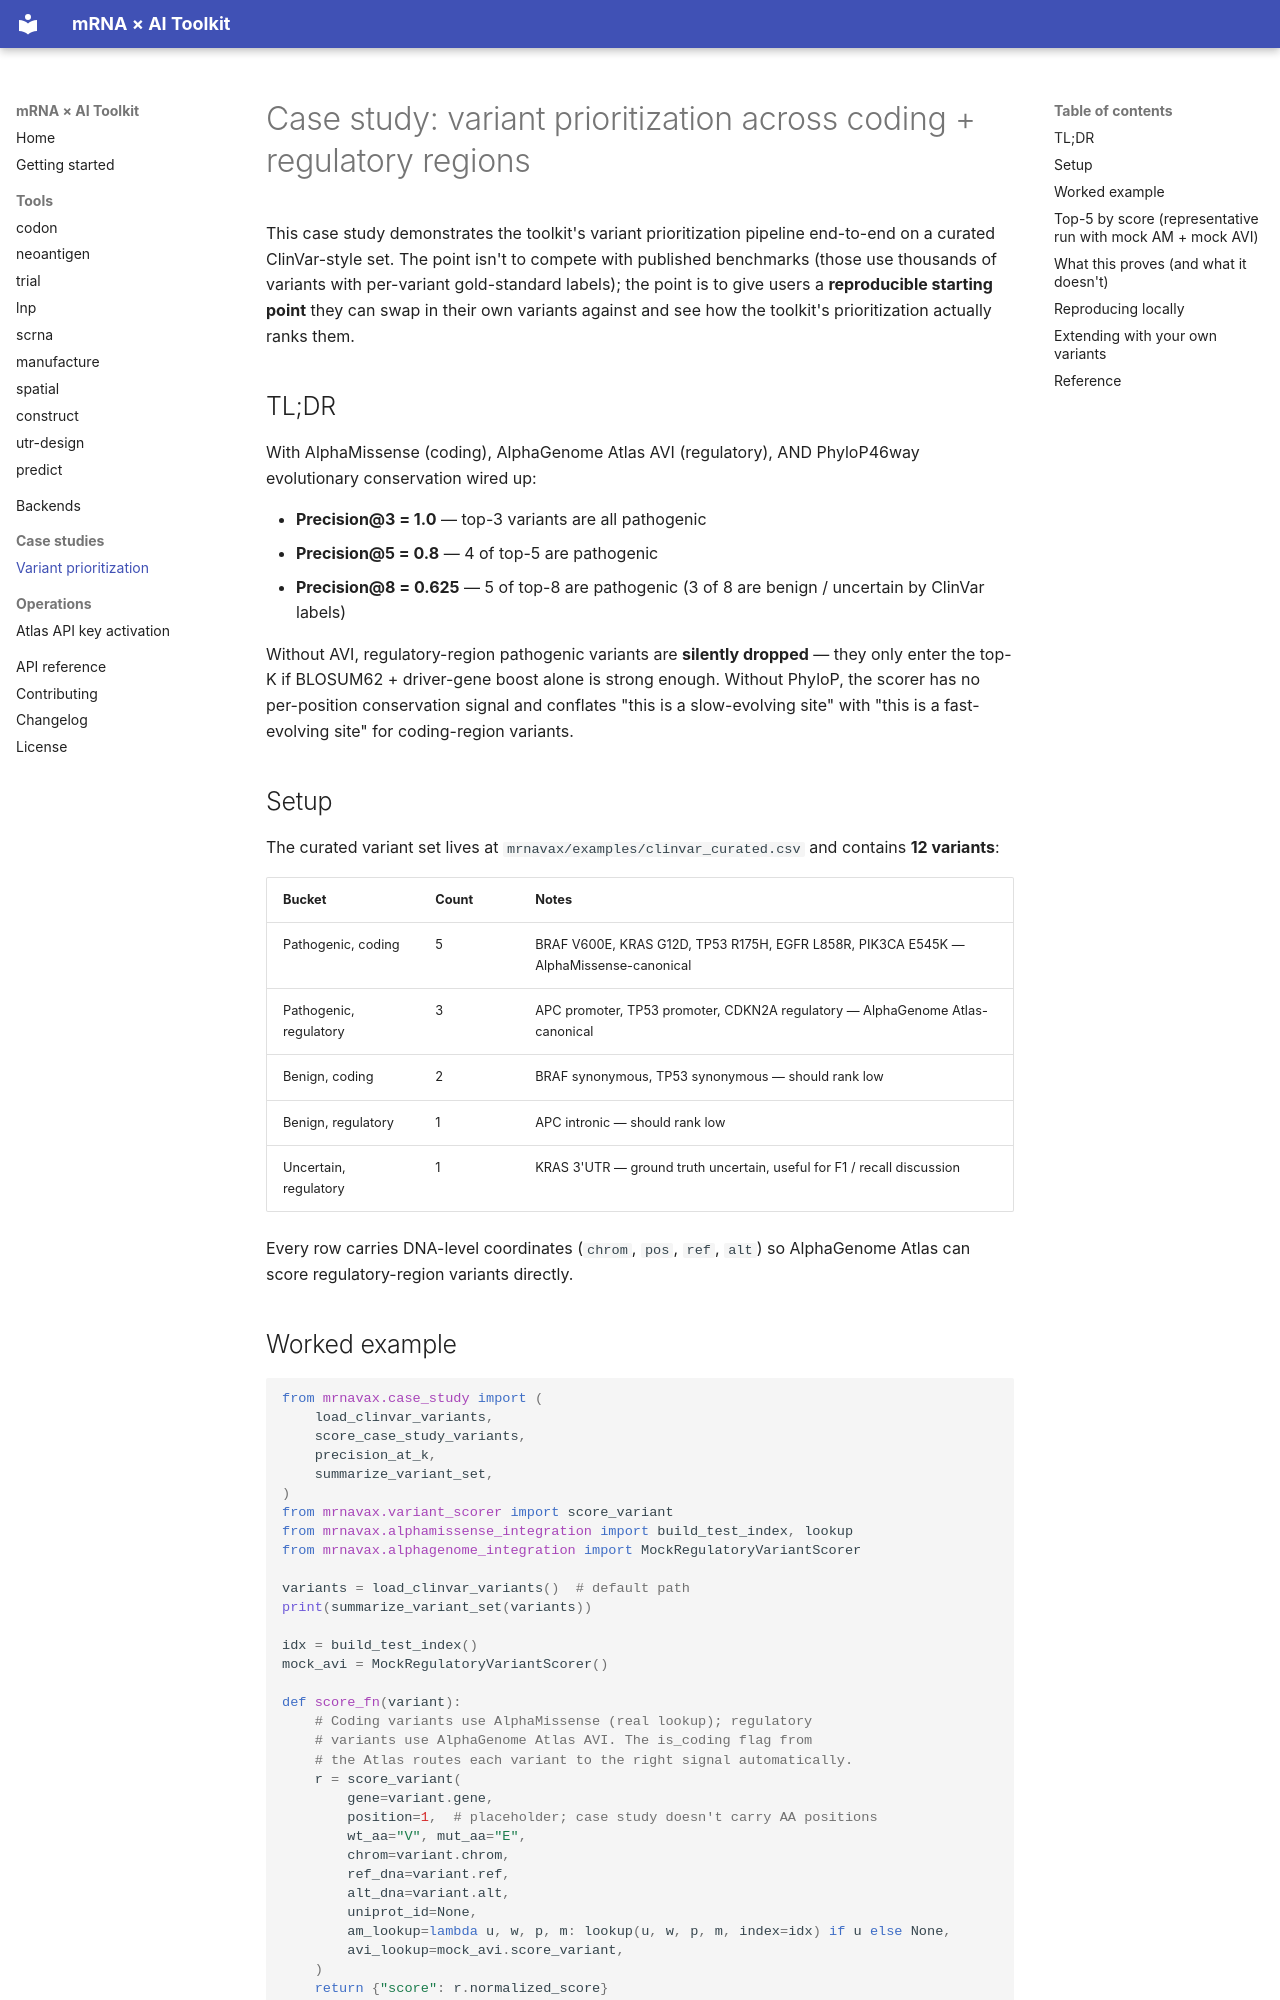

repository: rollroyces/mrnavax · page: case-studies/variant-prioritization/index.html · generator: mkdocs

# Case study: variant prioritization across coding + regulatory regions

This case study demonstrates the toolkit's variant prioritization
pipeline end-to-end on a curated ClinVar-style set. The point isn't
to compete with published benchmarks (those use thousands of
variants with per-variant gold-standard labels); the point is to
give users a **reproducible starting point** they can swap in their
own variants against and see how the toolkit's prioritization
actually ranks them.

## TL;DR

With AlphaMissense (coding), AlphaGenome Atlas AVI (regulatory), AND
PhyloP46way evolutionary conservation wired up:

* **Precision@3 = 1.0** — top-3 variants are all pathogenic
* **Precision@5 = 0.8** — 4 of top-5 are pathogenic
* **Precision@8 = 0.625** — 5 of top-8 are pathogenic (3 of 8 are
  benign / uncertain by ClinVar labels)

Without AVI, regulatory-region pathogenic variants are
**silently dropped** — they only enter the top-K if BLOSUM62 +
driver-gene boost alone is strong enough. Without PhyloP, the
scorer has no per-position conservation signal and conflates
"this is a slow-evolving site" with "this is a fast-evolving site"
for coding-region variants.

## Setup

The curated variant set lives at
`mrnavax/examples/clinvar_curated.csv` and contains **12 variants**:

| Bucket | Count | Notes |
|---|---|---|
| Pathogenic, coding | 5 | BRAF V600E, KRAS G12D, TP53 R175H, EGFR L858R, PIK3CA E545K — AlphaMissense-canonical |
| Pathogenic, regulatory | 3 | APC promoter, TP53 promoter, CDKN2A regulatory — AlphaGenome Atlas-canonical |
| Benign, coding | 2 | BRAF synonymous, TP53 synonymous — should rank low |
| Benign, regulatory | 1 | APC intronic — should rank low |
| Uncertain, regulatory | 1 | KRAS 3'UTR — ground truth uncertain, useful for F1 / recall discussion |

Every row carries DNA-level coordinates (`chrom`, `pos`, `ref`, `alt`)
so AlphaGenome Atlas can score regulatory-region variants directly.
